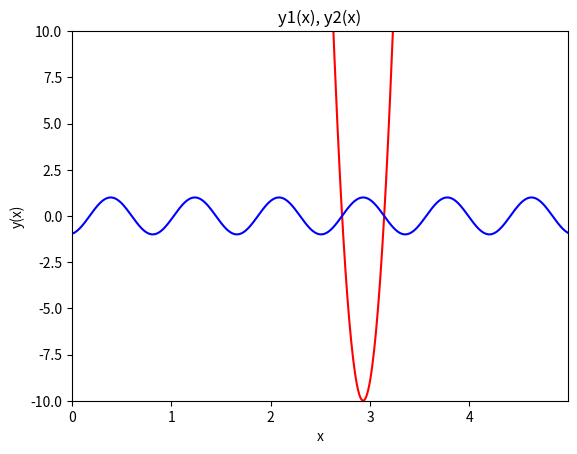
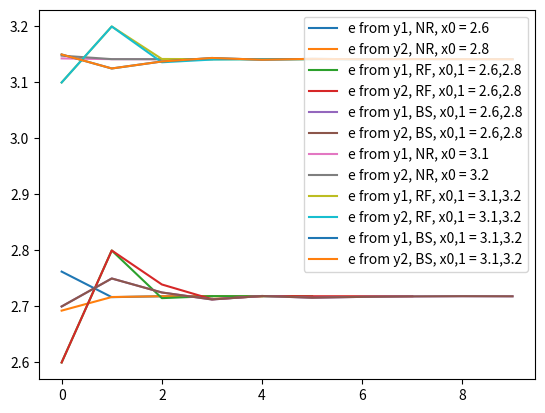

Source code (Python) for these figures, in order:
# [redacted]

import numpy as np
import matplotlib.pyplot as plt

# --------calculate functions for exercise-------

_X1 = np.e      #nulldurchgang bei X1, X2
_X2 = np.pi

# für y1(x), berechne phi, omega
_OMEGA = _X2 / (_X2 - _X1)
_PHI = -_X1 * _X2 / (_X2 - _X1)

# für y2(x) , berechne x0, d
_D = 10      # parabelkuppel
_X0 = (_X1 + _X2) / 2
_A = _D / (_X1 / 2 - _X2 / 2) ** 2

xs = np.arange(0,5,0.01)
y1 = np.sin(xs * _OMEGA + _PHI)
y2 = _A * (xs - _X0) ** 2 - _D

plt.figure()
plt.plot(xs, y2, 'r', label = 'square') # plotting t, a separately
plt.plot(xs, y1, 'b', label = 'sine') # plotting t, b separately
plt.ylim(-_D, _D)
plt.xlim(0,np.max(xs))
plt.xlabel("x")
plt.ylabel("y(x)")
plt.title("y1(x), y2(x)")
plt.show()




# ------FUNCTIONS DEFINITIONS--------
# estimate value of pi and e for y1(x) , y2(x)

# y1(x) , y1(pi) = 0 , y1(e) = 0 , sine function
def y1(x,w,phi):
    return np.sin(w*x+phi);

# first derivate of y1 by x
def y1_der1(x,w,phi):
    return w*np.cos(w*x+phi)

# y2(x) , y2(pi) = 0 , y2(e) = 0 , square function
def y2(x, a,x0,d):
    return a*(x-x0)**2 - d

def y2_der1(x, a,x0,d):
    return 2*a*(x-x0);

# newton-raphson method for finding zeroes of y1(x) , 1 starting value
def getZero_newton_raphson1(x_start, maxsteps = 10, digits = 6):
    xs = []
    for i in range(maxsteps):
        x_start = x_start - y1(x_start, _OMEGA, _PHI) / y1_der1(x_start, _OMEGA, _PHI)
        xs.append(x_start)
        if i > 1 and check_equality(xs[i],xs[i-1], digits):     # check if numbers have same [digits] after comma digits
            break;
    return xs

# newton-raphson method for finding zeroes of y2(x) , 1 starting value
def getZero_newton_raphson2(x_start, maxsteps = 10, digits = 6):
    xs = []
    for i in range(maxsteps):
        x_start = x_start - y2(x_start,_A,_X0,_D) / y2_der1(x_start,_A,_X0,_D)
        xs.append(x_start)
        if i > 1 and check_equality(xs[i],xs[i-1], digits):     # check if numbers have same [digits] after comma digits
            break;
    return xs

# regula falsi method, xs contains 2 start values, for y1(x)
def getZero_RegulaFalsi1(xs, maxsteps = 10, digits = 6):
    for i in range(1, maxsteps - 1):
        if check_equality(xs[i],xs[i-1], digits):               # check if numbers have same [digits] after comma digits
            break;
        xnew = xs[i] - (y1(xs[i],_OMEGA, _PHI) * (xs[i] - xs[i - 1]) / ((y1(xs[i], _OMEGA, _PHI) - y1(xs[i - 1], _OMEGA, _PHI))))
        xs.append(xnew)
    return xs

# regula falsi method, xs contains 2 start values, for y2(x)
def getZero_RegulaFalsi2(xs, maxsteps = 10, digits = 6):
    for i in range(1,maxsteps-1):
        if check_equality(xs[i],xs[i-1], digits):
            break;
        xnew = xs[i] - (y2(xs[i],_A,_X0,_D) * (xs[i] - xs[i-1]) / ((y2(xs[i],_A,_X0,_D) - y2(xs[i-1],_A,_X0,_D))))
        xs.append(xnew)
    return xs

# bisection method with interval [a0,b0] for y1(x)
def getZero_Bisection1(a0,b0, maxsteps = 10, digits = 6):
    xs = []
    for i in range(maxsteps):
        x0 = (a0+b0) / 2
        xs.append(x0)

        if (y1(x0,_OMEGA,_PHI) * y1(a0,_OMEGA,_PHI) < 0):
            b0 = x0
        elif (y1(x0,_OMEGA,_PHI) * y1(a0,_OMEGA,_PHI) > 0) :
            a0 = x0;
        if i > 1 and check_equality(xs[i],xs[i-1], digits):
            break;
    return xs

# bisection method with interval [a0,b0] for y2(x)
def getZero_Bisection2(a0, b0, maxsteps=10, digits = 6):
    xs = []
    for i in range(maxsteps):
        x0 = (a0 + b0) / 2
        xs.append(x0)

        if (y2(x0, _A, _X0, _D) * y2(a0, _A, _X0, _D) < 0):
            b0 = x0
        elif (y2(x0, _A, _X0, _D) * y2(a0, _A, _X0, _D) > 0):
            a0 = x0;
        if i > 1 and check_equality(xs[i],xs[i-1], digits):
            break;
    return xs

# get division of 1/A without divisions!
def getDivision_1_A(x_start,a, maxsteps = 10, digits = 6):
    xs = []
    xs.append(x_start)
    for i in range(maxsteps):
        # newton raphson method on f(x)
        x_start = 2*x_start - a*(x_start**2)
        xs.append(x_start)

        if i > 1 and check_equality(xs[i], xs[i - 1], digits):
            break;
    return xs

# this method checks if 2 floats are the same until commadigit [digits]
def check_equality(x1,x2,comma_digits):
    if (int)(x1*np.power(10,comma_digits) - x2*np.power(10,comma_digits)) == 0:
        return True;



# -------START PROGRAM --------------

_COMMA_DIGITS = 6
_MAXSTEPS = 10

#estimate E with newton-raphson method for both functions
e_1_nr = getZero_newton_raphson1(2.6,_MAXSTEPS,_COMMA_DIGITS) # max 100 iterations
e_2_nr = getZero_newton_raphson2(2.8,_MAXSTEPS,_COMMA_DIGITS)

#estimate PI with newton-raphson method for both functions
pi_1_nr = getZero_newton_raphson1(3.1,_MAXSTEPS,_COMMA_DIGITS)
pi_2_nr = getZero_newton_raphson2(3.2,_MAXSTEPS,_COMMA_DIGITS)

#estimate E with regula falsi method for both functions
e_1_rf = getZero_RegulaFalsi1([2.6,2.8],_MAXSTEPS,_COMMA_DIGITS);
e_2_rf = getZero_RegulaFalsi2([2.6,2.8],_MAXSTEPS,_COMMA_DIGITS);

#estimate PI with regula falsi for both functions
pi_1_rf = getZero_RegulaFalsi1([3.1,3.2],_MAXSTEPS,_COMMA_DIGITS);
pi_2_rf = getZero_RegulaFalsi2([3.1,3.2],_MAXSTEPS,_COMMA_DIGITS);

#estimate E with bisection method for both functions
e_1_bs = getZero_Bisection1(2.6,2.8,_MAXSTEPS,_COMMA_DIGITS)
e_2_bs = getZero_Bisection2(2.6,2.8,_MAXSTEPS,_COMMA_DIGITS)

#estimate PI with bisection method for both functions
pi_1_bs = getZero_Bisection1(3.1,3.2,_MAXSTEPS,_COMMA_DIGITS)
pi_2_bs = getZero_Bisection2(3.1,3.2,_MAXSTEPS,_COMMA_DIGITS)


print(e_1_nr)
print(e_2_nr)
print(pi_1_nr)
print(pi_2_nr)

print(e_1_rf)
print(e_2_rf)
print(pi_1_rf)
print(pi_2_rf)

print(e_1_bs)
print(e_2_bs)

print(pi_1_bs)
print(pi_2_bs)


plt.figure()
plt.plot(range(len(e_1_nr)),e_1_nr, label = 'e from y1, NR, x0 = 2.6')
plt.plot(range(len(e_2_nr)),e_2_nr, label = 'e from y2, NR, x0 = 2.8')
plt.plot(range(len(e_1_rf)),e_1_rf, label = 'e from y1, RF, x0,1 = 2.6,2.8')
plt.plot(range(len(e_2_rf)),e_2_rf, label = 'e from y2, RF, x0,1 = 2.6,2.8')
plt.plot(range(len(e_1_bs)),e_1_bs, label = 'e from y1, BS, x0,1 = 2.6,2.8')
plt.plot(range(len(e_2_bs)),e_2_bs, label = 'e from y2, BS, x0,1 = 2.6,2.8')
plt.legend()
plt.show()

plt.plot(range(len(pi_1_nr)),pi_1_nr, label = 'e from y1, NR, x0 = 3.1')
plt.plot(range(len(pi_2_nr)),pi_2_nr, label = 'e from y2, NR, x0 = 3.2')
plt.plot(range(len(pi_1_rf)),pi_1_rf, label = 'e from y1, RF, x0,1 = 3.1,3.2')
plt.plot(range(len(pi_2_rf)),pi_2_rf, label = 'e from y2, RF, x0,1 = 3.1,3.2')
plt.plot(range(len(pi_1_bs)),pi_1_bs, label = 'e from y1, BS, x0,1 = 3.1,3.2')
plt.plot(range(len(pi_2_bs)),pi_2_bs, label = 'e from y2, BS, x0,1 = 3.1,3.2')
plt.legend()
plt.show()

# g) calc division without using divisions, make algorithm with NR method
print("division")
print(getDivision_1_A(0.1,7))       # calculate 1/7 starting at 0.1

#plot iteration process